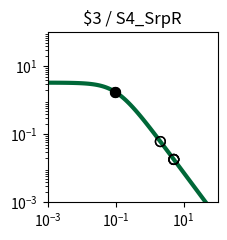

Write Python code to recreate this figure. (Note: this script raises an exception after producing the figure.)
import matplotlib.pyplot as plt
import matplotlib.ticker as ticker
import numpy as np

fig, ax = plt.subplots(figsize=(2.5,2.5))

plt.xlim(1.000000e-03, 1.000000e+02)
plt.ylim(1.000000e-03, 1.000000e+02)

x = np.array([1.000000e-03,1.122018e-03,1.258925e-03,1.412538e-03,1.584893e-03,1.778279e-03,1.995262e-03,2.238721e-03,2.511886e-03,2.818383e-03,3.162278e-03,3.548134e-03,3.981072e-03,4.466836e-03,5.011872e-03,5.623413e-03,6.309573e-03,7.079458e-03,7.943282e-03,8.912509e-03,1.000000e-02,1.122018e-02,1.258925e-02,1.412538e-02,1.584893e-02,1.778279e-02,1.995262e-02,2.238721e-02,2.511886e-02,2.818383e-02,3.162278e-02,3.548134e-02,3.981072e-02,4.466836e-02,5.011872e-02,5.623413e-02,6.309573e-02,7.079458e-02,7.943282e-02,8.912509e-02,1.000000e-01,1.122018e-01,1.258925e-01,1.412538e-01,1.584893e-01,1.778279e-01,1.995262e-01,2.238721e-01,2.511886e-01,2.818383e-01,3.162278e-01,3.548134e-01,3.981072e-01,4.466836e-01,5.011872e-01,5.623413e-01,6.309573e-01,7.079458e-01,7.943282e-01,8.912509e-01,1.000000e+00,1.122018e+00,1.258925e+00,1.412538e+00,1.584893e+00,1.778279e+00,1.995262e+00,2.238721e+00,2.511886e+00,2.818383e+00,3.162278e+00,3.548134e+00,3.981072e+00,4.466836e+00,5.011872e+00,5.623413e+00,6.309573e+00,7.079458e+00,7.943282e+00,8.912509e+00,1.000000e+01,1.122018e+01,1.258925e+01,1.412538e+01,1.584893e+01,1.778279e+01,1.995262e+01,2.238721e+01,2.511886e+01,2.818383e+01,3.162278e+01,3.548134e+01,3.981072e+01,4.466836e+01,5.011872e+01,5.623413e+01,6.309573e+01,7.079458e+01,7.943282e+01,8.912509e+01,1.000000e+02,])
y = np.array([3.307882e+00,3.306860e+00,3.305668e+00,3.304278e+00,3.302657e+00,3.300766e+00,3.298562e+00,3.295992e+00,3.292998e+00,3.289509e+00,3.285446e+00,3.280715e+00,3.275210e+00,3.268807e+00,3.261365e+00,3.252719e+00,3.242685e+00,3.231049e+00,3.217571e+00,3.201980e+00,3.183969e+00,3.163199e+00,3.139293e+00,3.111840e+00,3.080394e+00,3.044480e+00,3.003601e+00,2.957248e+00,2.904916e+00,2.846123e+00,2.780431e+00,2.707482e+00,2.627023e+00,2.538946e+00,2.443320e+00,2.340419e+00,2.230749e+00,2.115053e+00,1.994311e+00,1.869713e+00,1.742620e+00,1.614509e+00,1.486904e+00,1.361306e+00,1.239122e+00,1.121606e+00,1.009810e+00,9.045604e-01,8.064411e-01,7.158031e-01,6.327815e-01,5.573235e-01,4.892219e-01,4.281494e-01,3.736924e-01,3.253809e-01,2.827147e-01,2.451841e-01,2.122869e-01,1.835396e-01,1.584863e-01,1.367034e-01,1.178027e-01,1.014317e-01,8.727375e-02,7.504579e-02,6.449685e-02,5.540537e-02,4.757667e-02,4.084028e-02,3.504747e-02,3.006876e-02,2.579175e-02,2.211901e-02,1.896625e-02,1.626065e-02,1.393938e-02,1.194828e-02,1.024071e-02,8.776520e-03,7.521202e-03,6.445084e-03,5.522678e-03,4.732095e-03,4.054547e-03,3.473910e-03,2.976349e-03,2.549997e-03,2.184679e-03,1.871667e-03,1.603481e-03,1.373707e-03,1.176846e-03,1.008189e-03,8.636958e-04,7.399069e-04,6.338565e-04,5.430038e-04,4.651715e-04,3.984940e-04,3.413731e-04,])
c = "#006838"

hi_x = np.array([9.880610e-02,9.880610e-02,])
hi_y = np.array([1.755953e+00,1.755953e+00,])
lo_x = np.array([2.070942e+00,2.070942e+00,5.149301e+00,5.149301e+00,5.147202e+00,5.147202e+00,])
lo_y = np.array([6.140752e-02,6.140752e-02,1.829281e-02,1.829281e-02,1.830278e-02,1.830278e-02,])

plt.loglog(x,y,lw=3,color=c)
plt.scatter(hi_x,hi_y,marker='o',s=50,color='black',zorder=10)
plt.scatter(lo_x,lo_y,marker='o',s=50,edgecolors='black',color='none',zorder=10)

plt.title("$3 / S4_SrpR")

ax.xaxis.set_major_locator(ticker.LogLocator(numticks=3))
ax.yaxis.set_major_locator(ticker.LogLocator(numticks=3))

ax.set_aspect('equal')
plt.tight_layout()

plt.savefig("/home/user/output/response_plot_$3_S4_SrpR.png", bbox_inches='tight')
